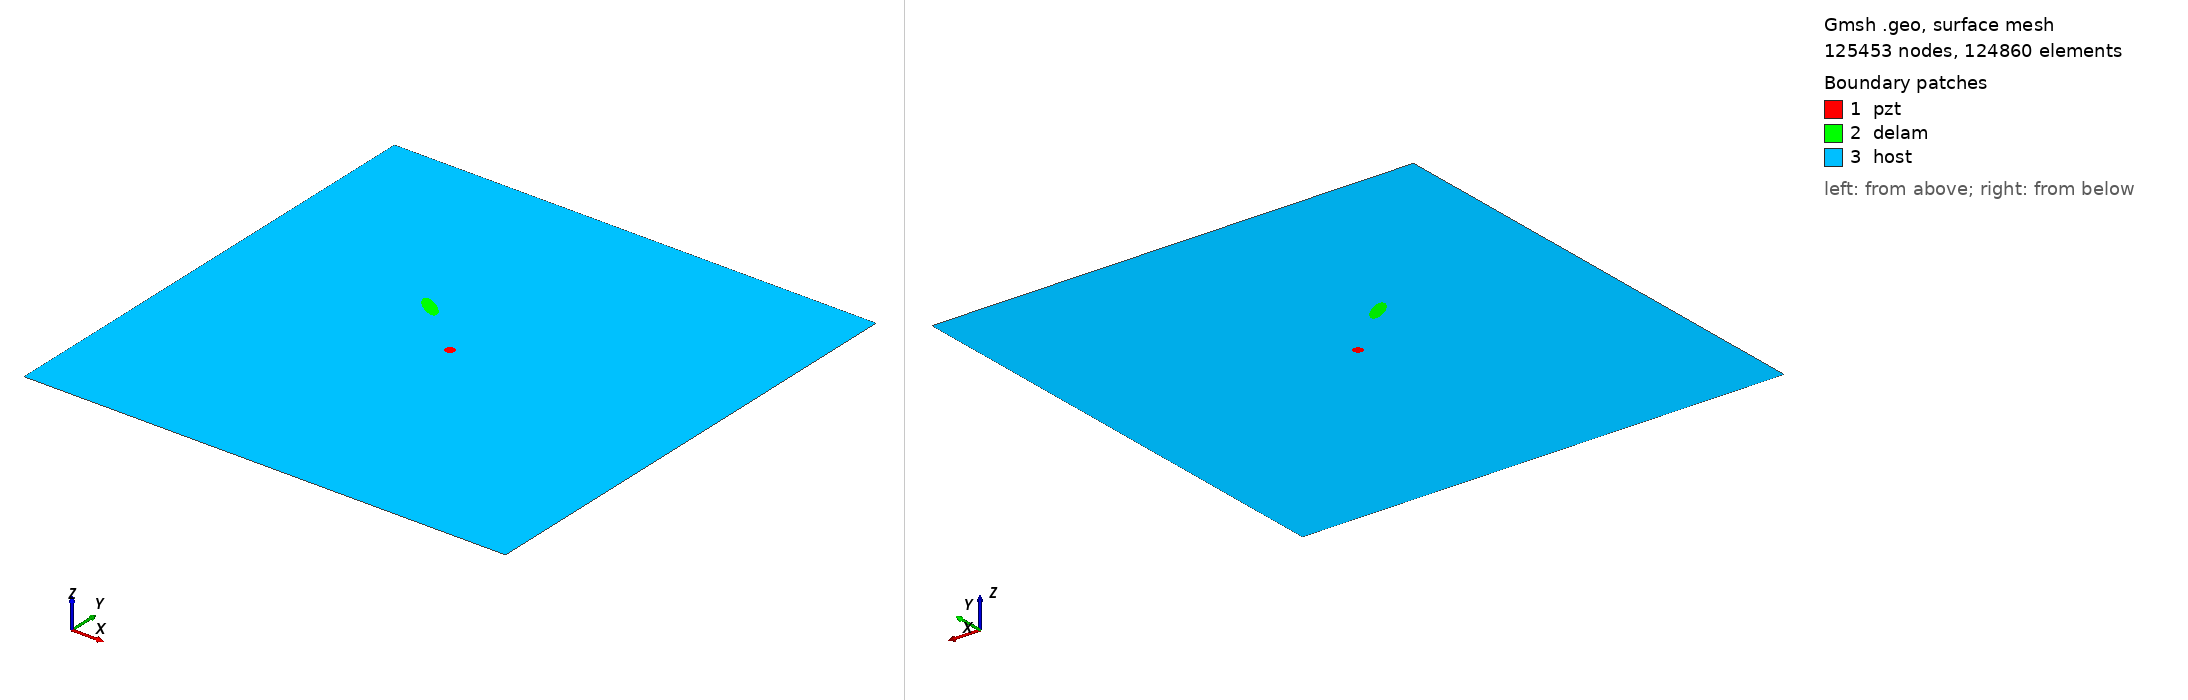

Gmsh geometry script, surface-meshed: 125453 nodes, 124860 surface elements. Boundary patches (legend numbers): 1 pzt, 2 delam, 3 host. Left view from above one corner, right view from below the opposite corner. Legend entries are the model's physical surfaces. The drawing asked Gmsh for element sizes between 1% and 20% of the model's largest extent; the script's own settings can give other sizes.

=== m2_rand_single_delam_437.geo (drawn) ===
SetFactory("OpenCASCADE");
L=0.500000; 
W=0.500000; 
a=0.015735; 
b=0.005970; 
x=0.191750; 
y=0.298672; 
alpha=0.795955 *Pi; 
r=0.005000; 
xpzt=0.250000; 
ypzt=0.250000; 
//+
Point(1) = {0, 0, 0, 1.0};
//+
Point(2) = {L, 0, 0, 1.0};
//+
Point(3) = {L, W, 0, 1.0};
//+
Point(4) = {0, W, 0, 1.0};
//+
Line(1) = {1, 2};
//+
Line(2) = {2, 3};
//+
Line(3) = {3, 4};
//+
Line(4) = {4, 1};
//+
Circle(5) = {xpzt, ypzt, -0, r, 0, 2*Pi};
//+
Ellipse(6) = {x, y, -0, a, b, 0, 2*Pi};
//+
Rotate {{0, 0, 1}, {x, y, 0}, alpha} {
  Curve{6}; 
}
//+
Curve Loop(1) = {4, 1, 2, 3};
//+
Curve Loop(2) = {6};
//+
Curve Loop(3) = {5};
//+
Curve Loop(4) = {6};
//+
Curve Loop(5) = {5};
//+
Plane Surface(1) = {5};
//+
Plane Surface(2) = {4};
//+
Plane Surface(3) = {1, 2, 3};
//+
Point(9) = {xpzt, ypzt, 0, 1.0};
//+
Point{9} In Surface {1};// mesh node at centre of pzt
//+
Physical Surface("pzt") = {1};
//+
Physical Surface("delam") = {2};
//+
Physical Surface("host") = {3};

Mesh.Algorithm = 6; // Frontal
Mesh.CharacteristicLengthFactor = 0.034000;
Mesh.CharacteristicLengthMin = 0.001000;
Mesh.CharacteristicLengthMax = 0.200000;
Mesh.RecombineAll = 1; // Apply recombination algorithm
Mesh.SubdivisionAlgorithm = 1; // 1: all quadrangles
Mesh.Smoothing = 1;
